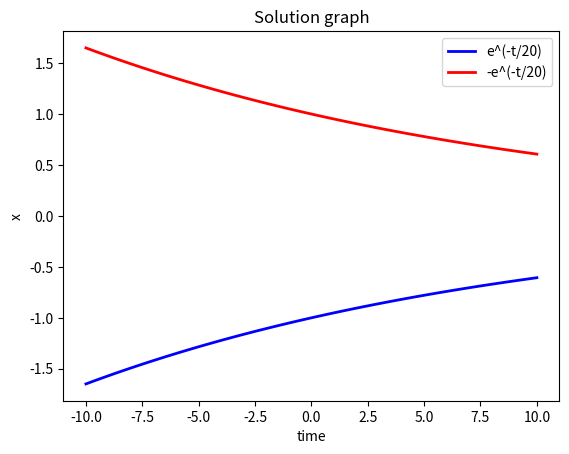

This figure's Python source:
# [redacted]
# [redacted]
#This is my own work

#Differential Equations:
# x'1 = 1/50 * x1 + 3/100 * x2
# x'2 = 1/50 * x1 - 3/100 * x2


#Implementation
# Solved by hand in documentation file
# Matplotlib graphical representation


import numpy as np                  #import numpy
import matplotlib.pyplot as plt     #import matplotlib

#defining each equation for graphing
def eq1(t):
    return -1 * np.exp((-1/20) * t) #
def eq2(t):
    return np.exp((-1/20) * t) #

t = np.linspace(-10, 10)        #making t the linspace
x = eq1(t)                     #setting x values based on t
x2 = eq2(t)

#Graph from project 4
plt.title("Solution graph")                             #set the title
plt.xlabel("time")                                      #label the x-axis t
plt.ylabel("x")                                         #label the y-axis x
plt.plot(t, x, 'b-', label = "e^(-t/20)", linewidth = 2)      #plot sol 1
plt.plot(t, x2, 'r-', label = "-e^(-t/20)", linewidth = 2)    #plot sol 2
plt.legend()                               #adds the legend to the graph
plt.show()                                 #plots graphs
